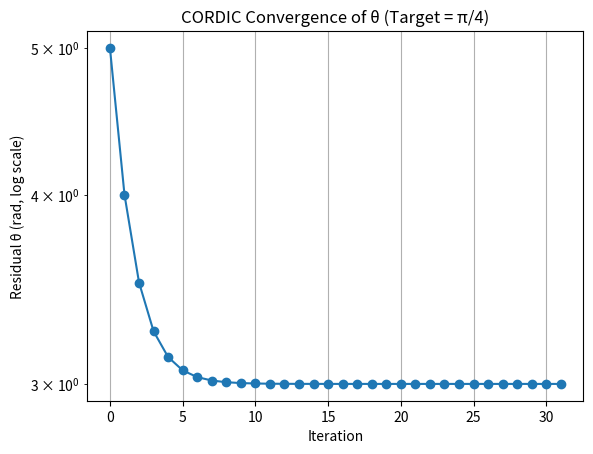

This figure's Python source:
import math
import numpy as np
import matplotlib.pyplot as plt


def cordic(x, y, theta, m, iterations=1, mode='circular'):
    """
    NOTE
    (1) m=1,  rotation mode(V), vectoring mode(V)   (circular)
    (2) m=0,  rotation mode(V), vectoring mode(V)   (linear)
    (3) m=-1, rotation mode(V), vectoring mode(V)   (hyperbolic)
    """
    threshold = 1e-20
    hyperbolic_iteration = [
        1, 2, 3, 4, 4,
        5, 6, 7, 8, 9, 10, 11, 12, 13, 13,
        14, 15, 16, 17, 18, 19, 20, 21, 22, 23, 24, 25, 26, 27, 28, 29, 30, 31, 32, 33, 34, 35, 36, 37, 38, 39, 40, 40
    ]
    if m == -1 and iterations > len(hyperbolic_iteration):
        iterations = len(hyperbolic_iteration)
    convergence_list = []

    # Precompute the arctangent table for each iteration
    if m == 1:
        LUT_table = [math.atan(2**-i) for i in range(iterations)]  # tan^-1(2^-i)
    elif m == 0:
        LUT_table = [2**-i for i in range(iterations)] # 2^-i
    elif m == -1:
        LUT_table = [math.atanh(2**-i) for i in hyperbolic_iteration[:iterations]]
    else:
        raise ValueError("Invalid m parameter")
    # print(f"LUT_table: {LUT_table}")
    
    # CORDIC gain (will shrink, need to compensate at the end)
    K = 1.0
    if m == 1:
        for i in range(iterations):
            K *= 1 / math.sqrt(1 + 2**(-2*i))
    elif m == 0:
        K = 1.0
    elif m == -1:
        for i in hyperbolic_iteration[:iterations]:
            K *= 1 / math.sqrt(1 - 2**(-2*i))
            
    # Perform iterative rotation
    if m == -1:
        for i in range(iterations):
            idx = hyperbolic_iteration[i]
            if mode == "rotation":
                di = 1.0 if theta >= 0 else -1.0
                convergence_list.append(theta)
            elif mode == "vectoring":
                di = -1.0 if y >= 0 else 1.0
                convergence_list.append(y)
            else:
                raise ValueError("Invalid mode")

            x_new = x + di * y * 2**(-idx)
            y_new = y + di * x * 2**(-idx)
            theta -= di * LUT_table[idx]
            # theta -= di * LUT_table[i]
            x, y = x_new, y_new

            print(f"y{i}_{hyperbolic_iteration[i]}: {y_new}")
    else:
        for i in range(iterations):
            # Early termination: y is already close enough to 0
            if mode == "rotation":
                di = 1.0 if theta >= 0 else -1.0
                convergence_list.append(theta)
                
                if abs(theta) < threshold:
                    print(f"Early stop at iteration {i}, theta almost 0")
                    break
                
            elif mode == "vectoring":
                di = -1.0 if y >= 0 else 1.0
                convergence_list.append(y)
                
                if abs(y) < threshold:
                    print(f"Early stop at iteration {i}, y almost 0")
                    break
                
            else:
                raise ValueError("Invalid mode")


            x_new = x - m * di * y * 2**(-i)
            y_new = y + di * x * 2**(-i)
            theta -= di * LUT_table[i]
            x, y = x_new, y_new
            # print(f"theta{i}: {theta}, x{i}: {x}, y{i}: {y}")


    # Output with gain compensation
    if m == 1 or m == -1:
        return x * K, y * K, theta, convergence_list
    elif m == 0:
        return x, y, theta, convergence_list



if __name__ == "__main__":
    print("=== Cordic testbench ===")

    # ## ---- Circular rotation mode ---- ##
    # print(f"\n\n<Case1> Circular rotation mode")
    # # cos sin
    # cos_cordic, sin_cordic, theta_remain, convergence_list = cordic(1, 0, math.pi/4, m=1, iterations=32, mode='rotation')
    # print(f"cos: {cos_cordic}, sin: {sin_cordic}, theta: {theta_remain}")

    # # True values
    # cos_true = math.cos(math.pi/4)
    # sin_true = math.sin(math.pi/4)


    # # Compute errors
    # cos_error = abs(cos_cordic - cos_true)
    # sin_error = abs(sin_cordic - sin_true)

    # print(f"Error:  cos error={cos_error}, sin error={sin_error}")


    # ## ---- Circular vectoring mode ---- ##
    # print(f"\n\n<Case2> Circular vectoring mode")
    # # sqrt(x^2 + y^2), tan-1(y)
    # square_cordic, y_remain, arctan_cordic, convergence_list = cordic(1, 1, 0, m=1, iterations=32, mode='vectoring')
    # print(f"square: {square_cordic}, y: {y_remain}, arctan: {arctan_cordic}")

    # square_true = math.sqrt(2)  # sqrt(1^2 + 1^2)
    # arctan_true = math.atan(1)      # 0.785... ≈ π/4

    # square_error = abs(square_cordic - square_true)
    # arctan_error = abs(arctan_cordic - arctan_true)
    # print(f"Error:  square error={square_error}, arctan error={arctan_error}")


    # ## ---- Linear rotation mode ---- ##
    # print(f"\n\n<Case3> Linear rotation mode")
    # y + xz
    x = -10
    y = 0
    z = -5
    x_cordic, acc_cordic, theta_remain, convergence_list = cordic(x, y, z, m=0, iterations=32, mode='rotation')
    print(f"x: {x_cordic}, acc: {acc_cordic}, theta: {theta_remain}")

    acc_true = y + x * z

    acc_error = abs(acc_cordic - acc_true)
    print(f"Error:  acc error={acc_error}")


    ## ---- Linear vectoring mode ---- ##
    # print(f"\n\n<Case4> Linear vectoring mode")
    # # z + y/x
    # x = 4
    # y = 136
    # z = 0
    # x_cordic, y_remain, div_cordic, convergence_list = cordic(x, y, z, m=0, iterations=32, mode='vectoring')
    # print(f"x: {x_cordic}, y: {y_remain}, div: {div_cordic}")

    # div_true = z + y / x

    # div_error = abs(div_cordic - div_true)
    # print(f"Error:  div error={div_error}")


    # ## ---- Hyperbolic rotation mode ---- ##
    # print(f"\n\n<Case5> Hyperbolic rotation mode")
    # # coshz + sinhz = exp(z)
    # exp1_cordic, exp2_cordic, theta_remain, convergence_list = cordic(1, 1, 0.4, m=-1, iterations=32, mode='rotation')
    # print(f"exp1(z): {exp1_cordic}, exp2(z): {exp1_cordic}, theta: {theta_remain}")
    # exp_true = math.exp(0.4)

    # exp_error = abs(exp1_cordic - exp_true)
    # print(f"Error: exp(z) error={exp_error}")

    # value = -1.2
    # frac_part, int_part = np.modf(value)
    # e_int = 2**(int_part * 1.4426950408889634)  # log2(e) ≈ 1.4426950408889634

    # exp1_cordic, exp2_cordic, theta_remain, convergence_list = cordic(e_int, e_int, frac_part, m=-1, iterations=32, mode='rotation')
    # print(f"exp1(z): {exp1_cordic}, exp2(z): {exp2_cordic}, theta: {theta_remain}")

    # exp_true = math.exp(value)
    # error = abs(exp1_cordic - exp_true)

    # print(f"CORDIC exp(-70) = {exp1_cordic}")
    # print(f"True exp(-70)   = {exp_true}")
    # print(f"Error           = {error}")
    

    # ## ---- Hyperbolic vectoring mode ---- ##
    # NOTE: y/x must in range [-1, 1]
    # print(f"\n\n<Case6> Hyperbolic vectoring mode")
    # # sqrt(x^2 - y^2), tanh-1(y)
    # square_cordic, y_remain, tanh_cordic, convergence_list = cordic(4, 2, 0, m=-1, iterations=32, mode='vectoring')
    # print(f"square: {square_cordic}, y: {y_remain}, tanh: {tanh_cordic}")

    # square_true = math.sqrt(4**2 - 2**2)  # sqrt(2^2 - 4^2)
    # tanh_true = math.atanh(2/4) # 0.549... ≈ tanh^-1(0.5)

    # square_error = abs(square_cordic - square_true)
    # tanh_error = abs(tanh_cordic - tanh_true)
    # print(f"Error:  square error={square_error}, tanh error={tanh_error}")


    # # sqrt(x^2 - y^2),   sqrt(x) = sqrt((x+1/4)^2 - (x-1/4)^2)
    # x = 2
    # # preprocessing
    # # n = int(math.sqrt(x))
    # # print(f'n: {n}')
    # print(f"y/x: {(x-1/4)/(x+1/4)}")
    # square_cordic, y_remain, tanh_cordic, convergence_list = cordic( (x+1/4), (x-1/4), 0, m=-1, iterations=32, mode='vectoring')
    
    # # cal_value = square_cordic * n
    # print(f"square: {square_cordic}, y: {y_remain}, tanh: {tanh_cordic}")

    # square_true = math.sqrt(x)

    # square_error = abs(square_cordic - square_true)
    # print(f"True: {square_true},  Error: square error={square_error}")


    # Plot convergence
    plt.plot(range(len(convergence_list)), [abs(t) for t in convergence_list], marker='o')
    plt.yscale('log')
    plt.xlabel('Iteration')
    plt.ylabel('Residual θ (rad, log scale)')
    plt.title('CORDIC Convergence of θ (Target = π/4)')
    plt.grid(True)
    plt.show()

